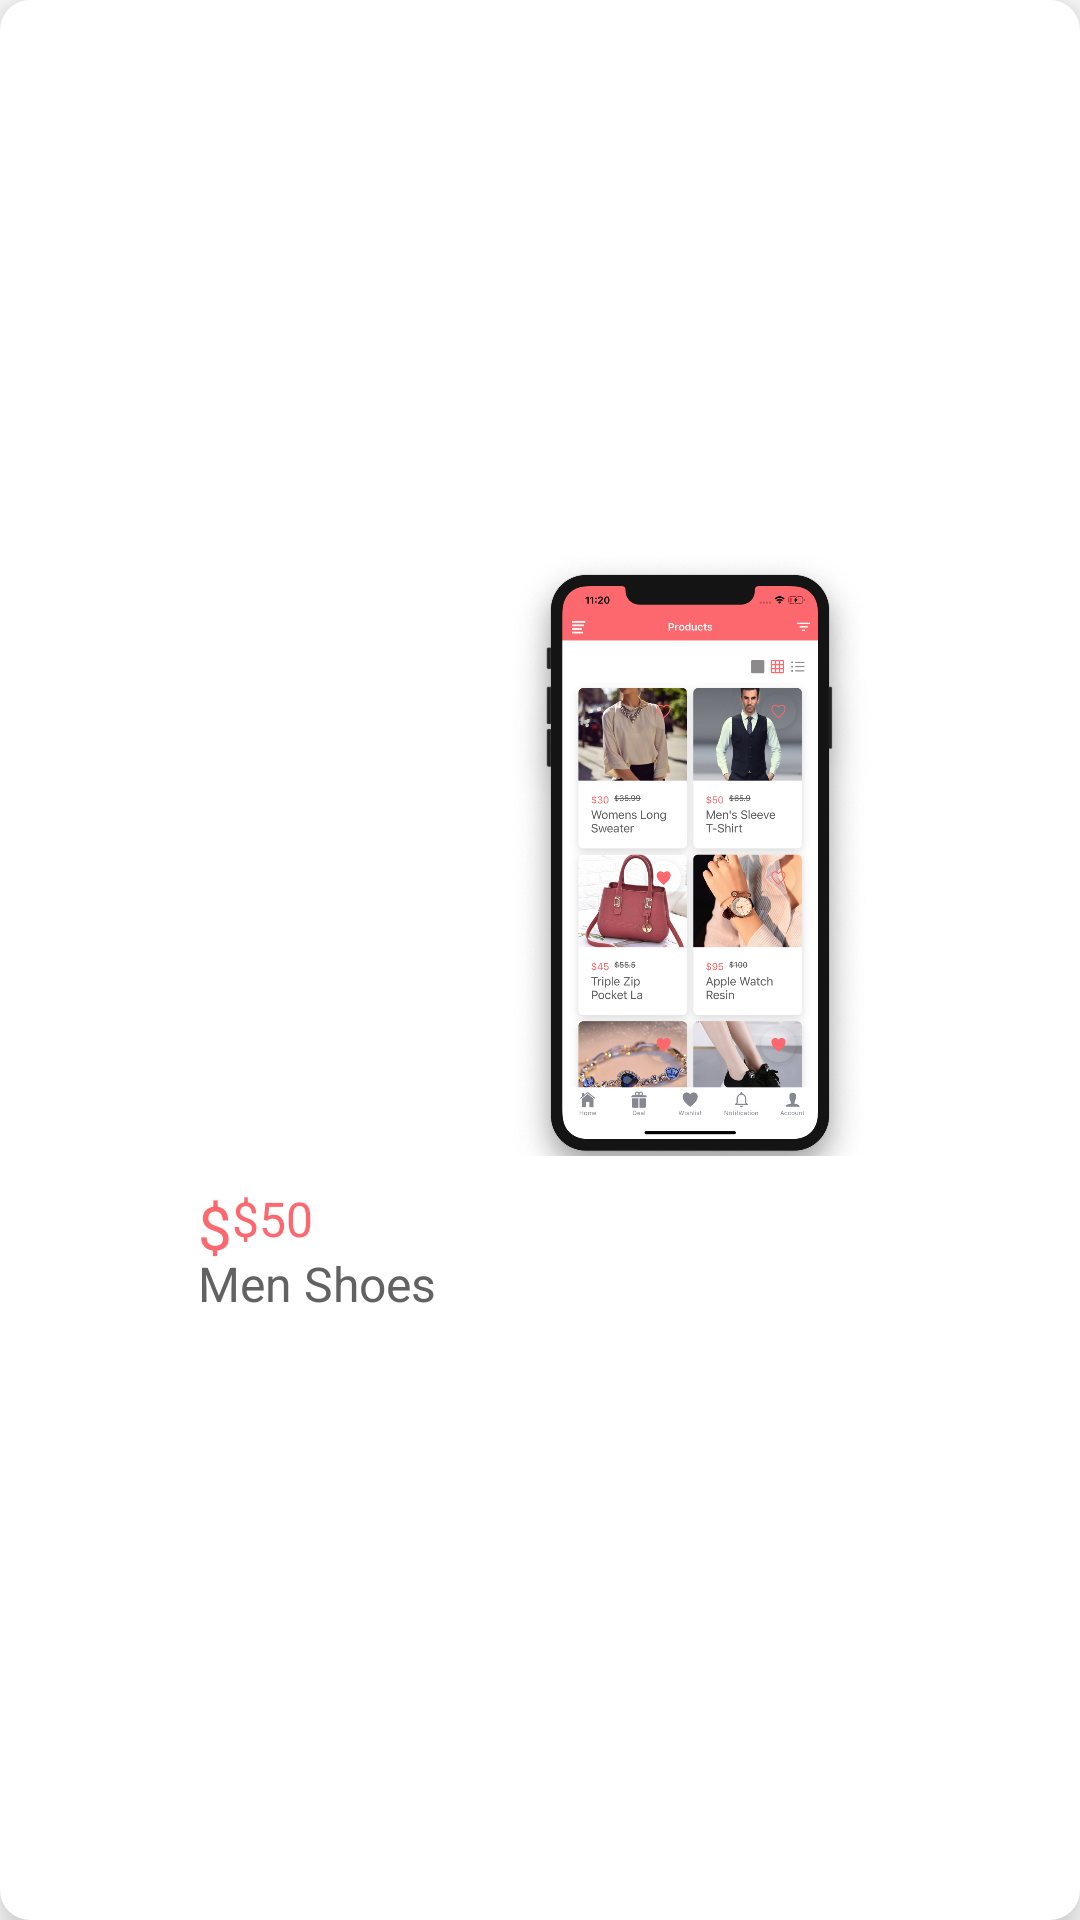

Here is an Android app screen rendered from its layout file. Give the layout XML and the strings, colors and styles it references.
<!-- AndroidManifest.xml: application theme Theme.EcommerceApp -->
<!-- res/layout/jeweley_item_view.xml -->
<?xml version="1.0" encoding="utf-8"?>
<RelativeLayout xmlns:android="http://schemas.android.com/apk/res/android"
    android:layout_width="wrap_content"
    android:layout_height="wrap_content"
    android:elevation="10dp"
    android:layout_marginTop="10dp"
    android:layout_marginLeft="5dp"
    android:layout_marginRight="5dp"
    android:gravity="center"
    android:background="@drawable/horizontaltab_bg"
    >


    <ImageView
        android:id="@+id/electronicimageView"
        android:layout_width="160dp"
        android:layout_height="200dp"
        android:src="@drawable/gridview"
        android:layout_centerHorizontal="true"
        />

    <TextView
        android:id="@+id/dollar"
        android:layout_width="wrap_content"
        android:layout_height="wrap_content"
        android:layout_below="@id/electronicimageView"
        android:layout_marginLeft="16dp"
        android:layout_marginTop="10dp"
        android:text="@string/dollarSymbol"
        android:textColor="@color/purple_700"
        android:textSize="20sp"


        />
    <TextView
        android:id="@+id/electronicstvDollar"
        android:layout_width="200dp"
        android:layout_height="wrap_content"
        android:layout_below="@id/electronicimageView"
        android:layout_marginTop="10dp"
        android:text="@string/_50"
        android:textColor="@color/purple_700"
        android:layout_toRightOf="@id/dollar"
        android:textSize="16sp" />

    <TextView
        android:id="@+id/electronicsTvtitle"
        android:layout_width="200dp"
        android:layout_height="wrap_content"
        android:layout_below="@id/electronicstvDollar"
        android:layout_marginLeft="16dp"
        android:layout_marginBottom="16dp"
        android:maxLines="2"
        android:text="@string/men_shoes"
        android:textColor="@color/horiTextColor"
        android:textSize="16sp" />

</RelativeLayout>
<!-- resources referenced by this layout -->
<resources>
  <color name="horiTextColor">#626262</color>
  <color name="purple_700">#FC686D</color>
  <!-- drawable gridview: png bitmap (drawable, 1025477 bytes) -->
  <!-- drawable horizontaltab_bg (drawable) -->
  <?xml version="1.0" encoding="utf-8"?>
  <shape xmlns:android="http://schemas.android.com/apk/res/android"
      android:shape="rectangle">
      <solid android:color="@color/white"></solid>
      <corners android:radius="10dp"></corners>
  
  
  </shape>
  <string name="_50">$50</string>
  <string name="dollarSymbol">$</string>
  <string name="men_shoes">Men Shoes</string>
  <style name="Theme.EcommerceApp" parent="Theme.MaterialComponents.DayNight.DarkActionBar">
          
          <item name="colorPrimary">@color/purple_500</item>
          <item name="colorPrimaryVariant">@color/purple_700</item>
          <item name="colorOnPrimary">@color/white</item>
          
          <item name="colorSecondary">@color/teal_200</item>
          <item name="colorSecondaryVariant">@color/teal_700</item>
          <item name="colorOnSecondary">@color/black</item>
          
          <item name="android:statusBarColor" tools:targetApi="l">?attr/colorPrimaryVariant</item>
          
  
      </style>
  <color name="white">#FFFFFFFF</color>
  <color name="purple_500">#FC686D</color>
  <color name="teal_200">#E6E6ED</color>
  <color name="teal_700">#E6E6ED</color>
  <color name="black">#FF000000</color>
</resources>
